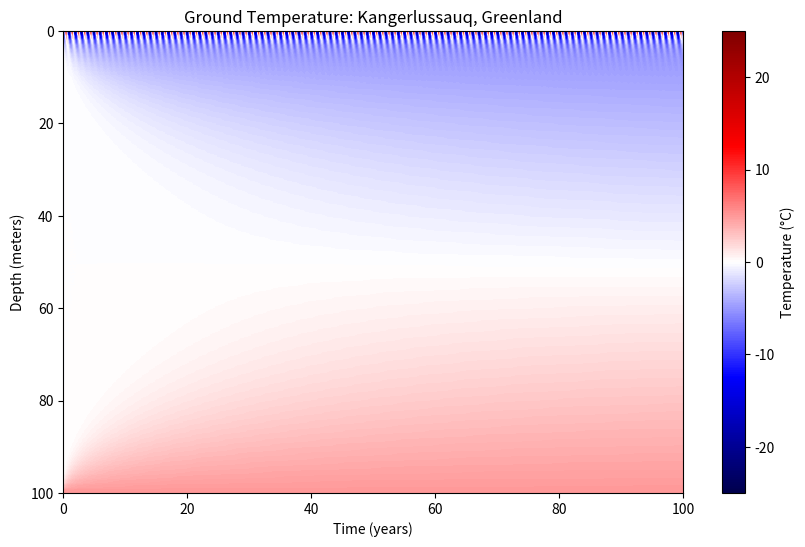
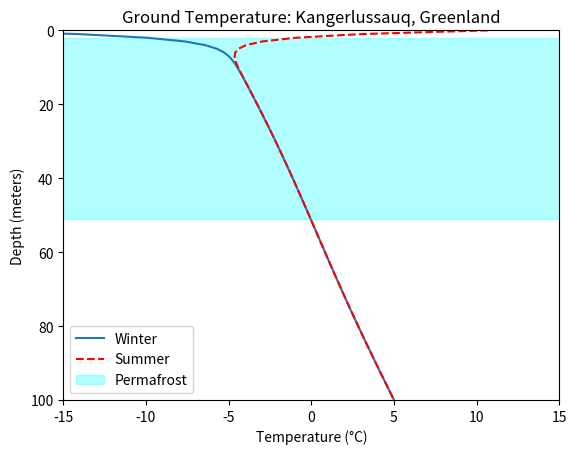

Here is the Python script that generated these plots, in order:
#!/usr/bin/env python3
'''
A set of tools and routines for solving Lab 03: Permafrost Thawing

heatdiff is a function that calculates the diffusion equation using 
a forward difference. This function is helpful for answering prompt 1
from the lab.

temp_kanger is a function returning the temperature at the surface
in Kangerlussuaq, Greenland.

permafrost is the heatdiff function, but applied specifically to 
permfrost. This means that the initial and boundary conditions are
different and the function is dependent on temp_kanger.



'''
# import libraries
import numpy as np
import matplotlib.pyplot as plt

# Parameters
xmax = 100  # 100 meters depth
# Change to value of tmax to find steady state.
tmax = 100 *365 # Run for 100 years to approximate steady-state
dx = 1      # Spatial step in meters
dt = 1      # Time step in days
# switch units from c2 from mm^2/s to m^2/day
c2 = (0.25 * 24 *3600)/(1000**2)


def heatdiff(xmax, tmax, dx, dt, c2=1, debug=False):
    '''
    Parameters:
    -----------
    xmax : float
        The upper boundary of the spatial domain in meters.
    tmax : float
        The maximum time for which the solution is computed, in seconds.
    dx : float
        The spatial step size, or interval between points in the spatial 
        domain.
    dt : float
        The time step size, or interval between points in the temporal 
        domain.
    c2 : float, optional
        A constant related to the speed of diffusion. Default is 1.
    debug : bool, optional
        If True, prints debugging information about grid dimensions, 
        steps, and initial grids.

    Returns:
    --------
    xgrid : np.ndarray
        1D array representing the spatial grid, from 0 to xmax with step dx.
    tgrid : np.ndarray
        1D array representing the time grid, from 0 to tmax with step dt.
    U : np.ndarray
        2D array where each row represents temperature at each spatial point over time steps. 
        Size is (M, N) where M is the number of spatial points and N is the number of time points.
    '''
    if dt > dx**2/(2*c2):
        raise ValueError('dt is too large! Must be less than dx**2 / (2*c2) for stability')
    # Start by calculating size of array: MxN
    M = int(np.round(xmax / dx + 1))
    N = int(np.round(tmax / dt + 1))

    xgrid, tgrid = np.arange(0, xmax+dx, dx), np.arange(0, tmax+dt, dt)

    if debug:
        print(f'Our grid goes from 0 to {xmax}m and 0 to {tmax}s')
        print(f'Our spatial step is {dx} and time step is {dt}')
        print(f'There are {M} points in space and {N} points in time.')
        print('Here is our spatial grid:')
        print(xgrid)
        print('Here is our time grid:')
        print(tgrid)

    # Initialize our data array:
    U = np.zeros((M, N))

    # Set initial conditions:
    U[:, 0] = 4*xgrid - 4*xgrid**2

    # Set boundary conditions:
    U[0, :] = 0
    U[-1, :] = 0

    # Set our "r" constant.
    r = c2 * dt / dx**2

    # Solve! Forward differnce ahoy.
    for j in range(N-1):
        U[1:-1, j+1] = (1-2*r) * U[1:-1, j] + \
            r*(U[2:, j] + U[:-2, j])
            

    # Return grid and result:
    return xgrid, tgrid, U

# Print verification to help answer prompt 1
print(heatdiff(1, 0.2,0.2,0.02))




# Kangerlussuaq average temperature data (in °C)
t_kanger = np.array([-19.7, -21.0, -17.0, -8.4, 2.3, 8.4, 10.7, 8.5, \
                     3.1, -6.0, -12.0, -16.9])

# Calcuate uniform changes in temperature for prompt 3
t_kanger_half = t_kanger + 0.5
t_kanger1 = t_kanger + 1
t_kanger3 = t_kanger + 3

def temp_kanger(t):
    '''
    Function returning the temperature at the surface in Kangerlussuaq, Greenland.

    In order to apply which version of kanger temperature array you want, just 
    change the t_kanger values in the function to the values you want.
    '''
    t_amp = (t_kanger - t_kanger.mean()).max()
    return t_amp * np.sin(2 * np.pi / 365 * t - np.pi / 2) + t_kanger.mean()

def permafrost(xmax, tmax, dx, dt, c2 = c2, debug=False):
    '''
    Parameters:
    -----------
    xmax : float
        The upper boundary of the spatial domain in meters.
    tmax : float
        The maximum time for which the solution is computed, in seconds.
    dx : float
        The spatial step size, or interval between points in the spatial domain.
    dt : float
        The time step size, or interval between points in the temporal domain.
    c2 : float, optional
        A constant related to the speed of diffusion. Default is 1.
    debug : bool, optional
        If True, prints debugging information about grid dimensions, steps, and initial grids.

    Returns:
    --------
    xgrid : np.ndarray
        1D array representing the spatial grid, from 0 to xmax with step dx.
    tgrid : np.ndarray
        1D array representing the time grid, from 0 to tmax with step dt.
    U : np.ndarray
        2D array where each row represents temperature at each spatial point over time steps. 
        Size is (M, N) where M is the number of spatial points and N is the number of time points.    
    '''
    if dt > dx**2 / (2 * c2):
        raise ValueError('dt is too large! Must be less than dx**2 / (2*c2) for stability')
    
    # Calculate grid size
    M = int(np.round(xmax / dx + 1))
    N = int(np.round(tmax / dt + 1))

    xgrid = np.arange(0, xmax + dx, dx)
    tgrid = np.arange(0, tmax + dt, dt)

    if debug:
        print(f'Spatial grid points: {M}, Time grid points: {N}')

    # Initialize temperature array U (depth x time)
    U = np.zeros((M, N))

    # Initial and boundary conditions
    U[:, 0] = 0  # Initial temperature set to 0°C throughout
    U[-1, :] = 5  # Lower boundary at 5°C (geothermal warming)
    
    r = c2 * dt / dx**2

    # Time-stepping loop
    for j in range(N - 1):
        # Update the surface boundary condition based on time tgrid[j]
        U[0, j] = temp_kanger(j * dt)
        
        # Update the interior points
        U[1:-1, j + 1] = (1 - 2 * r) * U[1:-1, j] + r * (U[2:, j] + U[:-2, j])

    return xgrid, tgrid, U

# Run the permafrost function to simulate heat diffusion
xgrid, tgrid, U = permafrost(xmax, tmax, dx, dt)

# Plot heatmap of time vs depth
plt.figure(figsize=(10, 6))
plt.imshow(U, aspect='auto', extent=[tgrid.min()/365, tgrid.max()/365, xgrid.max(), xgrid.min()], cmap='seismic', vmin=-25, vmax=25)
# Plot colorbar
plt.colorbar(label='Temperature (°C)')
# Label axes and title
plt.xlabel('Time (years)')
plt.ylabel('Depth (meters)')
plt.title('Ground Temperature: Kangerlussauq, Greenland')
plt.show()

# Second Plot: Winter and Summer profile of temperatures over the final year
# Index for the final 365 days, considering dt=0.25 days
loc = int(-365 / dt)
# Minimum temperature profile for each depth
winter = U[:, loc:].min(axis=1) 
# Maximum temperature profile for each depth 
summer = U[:, loc:].max(axis=1)  

# Find the shallowest and deepest points where the summer temperature profile stays below 0°C
shallow_permafrost_idx = np.where((summer < 0) & (xgrid >= 0) & (xgrid <= 20))[0][0]  # Shallowest within 0-20m
deep_permafrost_idx = np.where(summer < 0)[0][-1]  # Deepest point where temp < 0

# Get the depth range for permafrost shading
shallow_permafrost_depth = xgrid[shallow_permafrost_idx]
deep_permafrost_depth = xgrid[deep_permafrost_idx]

# Print the results
print(f"Active layer ends at approximately {shallow_permafrost_depth:.2f} meters depth.")
print(f"Permafrost ends at approximately {deep_permafrost_depth:.2f} meters depth.")

# Plot second figure
fig, ax2 = plt.subplots(1, 1)
ax2.plot(winter, xgrid, label='Winter')
ax2.plot(summer, xgrid, linestyle='--', color='red', label='Summer')

# Shade the permafrost region between the shallow and deep boundaries
ax2.fill_betweenx(xgrid, -15, 15, where=(xgrid >= shallow_permafrost_depth) & (xgrid <= deep_permafrost_depth), 
                  color='cyan', alpha=0.3, label='Permafrost')

# Label title and axes
ax2.set_xlabel('Temperature (°C)')
ax2.set_ylabel('Depth (meters)')
ax2.set_title('Ground Temperature: Kangerlussauq, Greenland')
# Set limits for x and y axes
ax2.set_ylim(0, 100)
ax2.set_xlim(-15, 15)
 # Invert y-axis so depth increases downward
ax2.invert_yaxis() 
# Create Legend
ax2.legend()
plt.show()
